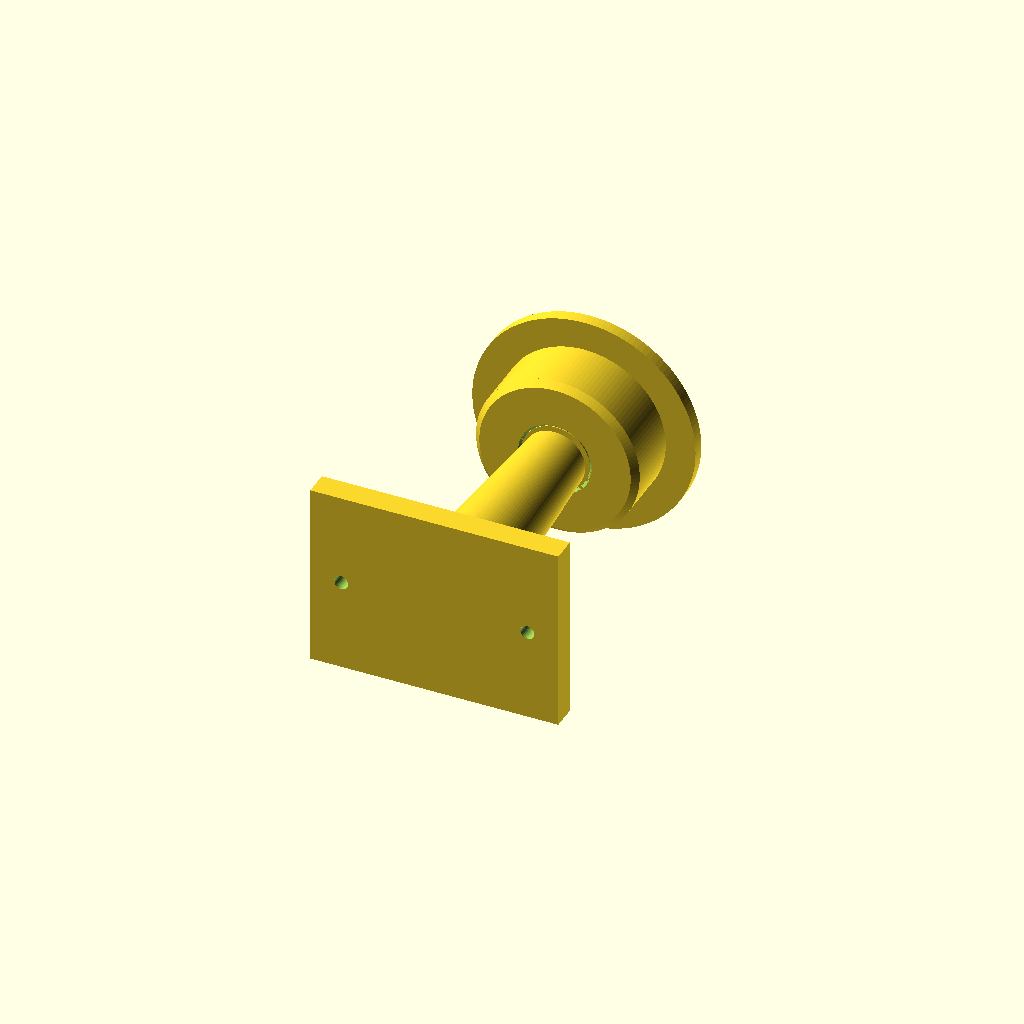
Cell 1 — every parameter at its default value.
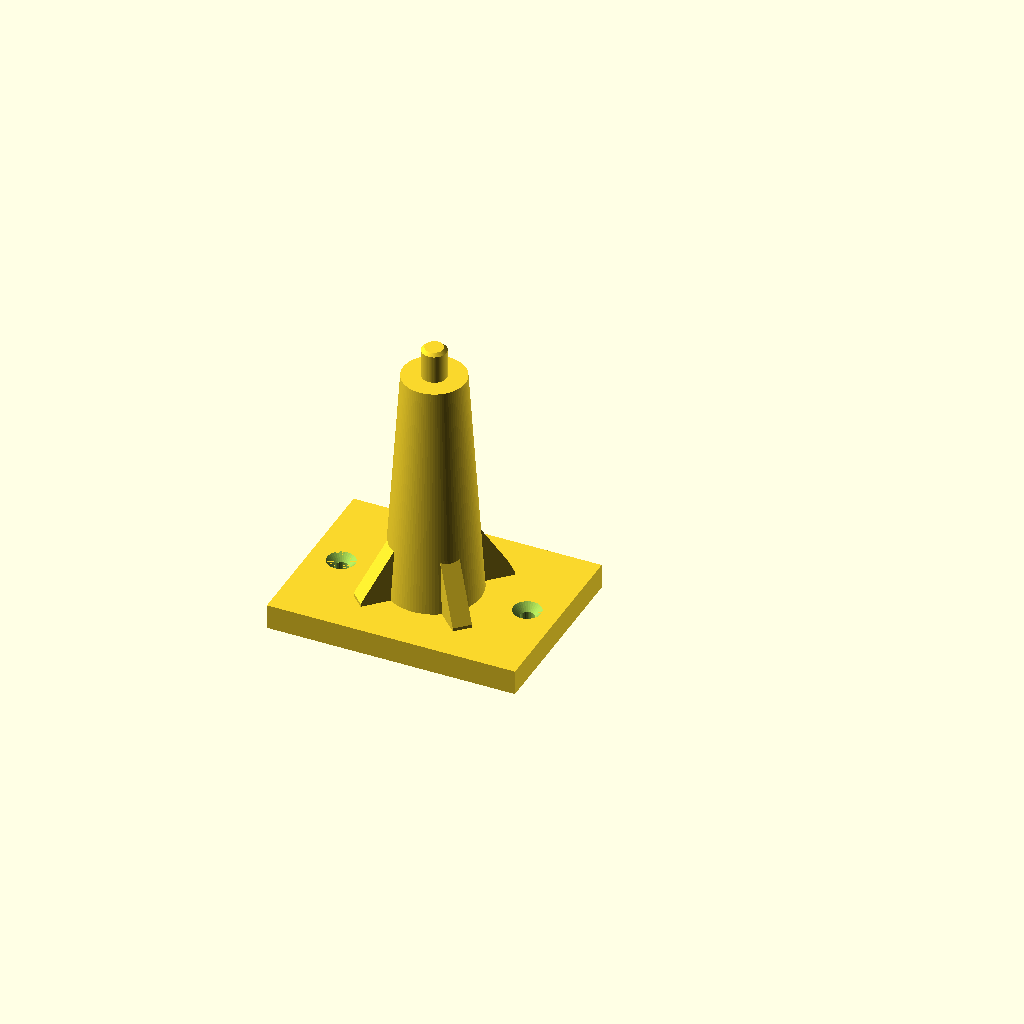
Cell 2: the same model with part = "bracket".
All cells are drawn from one camera (rotation 55°, 0°, 25°, orthographic, colour scheme Cornfield), so only the parameter changes between them.
The OpenSCAD source (results/stress/spool_holder/20261102T203722Z/verify/0e97afafc65258d7/src/model.scad):
/* Wall-mounted spool holder on 608 bearing
   Print orientation: +Z up, parts rest on min z.
   Assembly: wall at y=0 (normal -y), arm along +y, up +z.
*/

part = "assembly"; // [bracket, hub, assembly]
cadverify_only = "";

module instance(name, part, unit = 1) {
    echo(cadverify_instance = [name, part, unit]);
    if (cadverify_only == "" || cadverify_only == name) children();
}

// ---------- parameters ----------
plate_x = 80;
plate_y = 60;
plate_t = 8;
hole_dx = 30;
screw_d = 4.5;
csk_d = 9;
csk_h = (csk_d - screw_d)/2; // 2.25, 90 deg cone
post_h = 75;
post_d1 = 30;
post_d2 = 20;
axle_d = 7.9;
axle_h = 9;
axle_cham_h = 1;
axle_cham_d2 = 5.9;
shoulder_z = plate_t + post_h; // 83
tip_z = shoulder_z + axle_h + axle_cham_h; // 93

flange_d = 72;
flange_t = 4;
barrel_d = 52.8;
barrel_h = 18; // z4-22
lead_h = 2;
lead_d2 = 48.8;
hub_top = flange_t + barrel_h + lead_h; // 24
pocket_d = 21.7;
pocket_bottom = 16.5;
pocket_cham_h = 1;
pocket_cham_d = 23.7;
bore_d = 9;

// ---------- bracket (print orientation) ----------
module rib_plus_y() {
    hull() {
        translate([-3, -1, 7]) cube([6, 2, 2]);
        translate([-3, 22, 7]) cube([6, 2, 2]);
        translate([-3, -1, 43]) cube([6, 2, 2]);
    }
}

module bracket() {
    difference() {
        union() {
            translate([-plate_x/2, -plate_y/2, 0]) cube([plate_x, plate_y, plate_t]);
            translate([0, 0, plate_t]) cylinder(h = post_h, d1 = post_d1, d2 = post_d2, $fn = 96);
            for (a = [45, 135, 225, 315]) rotate([0, 0, a]) rib_plus_y();
            translate([0, 0, shoulder_z]) cylinder(h = axle_h, d = axle_d, $fn = 64);
            translate([0, 0, shoulder_z + axle_h]) cylinder(h = axle_cham_h, d1 = axle_d, d2 = axle_cham_d2, $fn = 64);
        }
        for (sx = [-hole_dx, hole_dx]) {
            translate([sx, 0, -0.1]) cylinder(h = plate_t + 0.2, d = screw_d, $fn = 32);
            translate([sx, 0, plate_t - csk_h]) cylinder(h = csk_h + 0.01, d1 = screw_d, d2 = csk_d, $fn = 32);
        }
    }
}

// ---------- hub (print orientation) ----------
module hub() {
    difference() {
        union() {
            cylinder(h = flange_t, d = flange_d, $fn = 128);
            translate([0, 0, flange_t]) cylinder(h = barrel_h, d = barrel_d, $fn = 128);
            translate([0, 0, flange_t + barrel_h]) cylinder(h = lead_h, d1 = barrel_d, d2 = lead_d2, $fn = 128);
        }
        // bearing pocket mouth chamfer (top, opening up)
        translate([0, 0, hub_top - pocket_cham_h]) cylinder(h = pocket_cham_h + 0.01, d1 = pocket_d, d2 = pocket_cham_d, $fn = 64);
        // bearing pocket
        translate([0, 0, pocket_bottom]) cylinder(h = (hub_top - pocket_cham_h) - pocket_bottom + 0.01, d = pocket_d, $fn = 64);
        // axle clearance bore through
        translate([0, 0, -0.1]) cylinder(h = pocket_bottom + 0.2, d = bore_d, $fn = 48);
    }
}

// ---------- 608 bearing visual (external) ----------
module bearing_608() {
    difference() {
        cylinder(h = 7, d = 22, center = true, $fn = 96);
        cylinder(h = 7.4, d = 8, center = true, $fn = 48);
    }
}

// ---------- assembly ----------
module assembly_model() {
    // bracket: print (x,y,z) -> assembly (x, z, -y)  (rotate -90 about X)
    instance("bracket", "bracket") rotate([-90, 0, 0]) bracket();
    // bearing: axis Y, y 84..91, center 87.5
    instance("bearing", "external") translate([0, 87.5, 0]) rotate([-90, 0, 0]) bearing_608();
    // hub: print +Z -> assembly -Y, opening faces wall; top (24) at y=83.5, flange outer at 107.5
    instance("hub", "hub") translate([0, 107.5, 0]) rotate([90, 0, 0]) hub();
}

if (part == "bracket") {
    echo(cadverify_spec = [
        ["bounds", [[-40, -30, 0], [40, 30, 93]]],
        ["bodies", 1],
        ["through_holes", 2],
        ["support_faces", [["wall", "-z", 4000]]],
        ["overhangs_allowed", []],
        ["copies", 1],
        ["details", [
            ["rib", "material", [[6, 6, 9], [12, 12, 15]], 0.8],
            ["screw_hole_left", "hole", [-30, 0, 10], [0, 0, -1], [[0, 9], [2.25, 4.5], [7, 4.5]]],
            ["screw_hole_right", "hole", [30, 0, 10], [0, 0, -1], [[0, 9], [2.25, 4.5], [7, 4.5]]],
            ["plate", "thickness", [20, 20, -1], [0, 0, 1], 8]
        ]]
    ]);
    bracket();
} else if (part == "hub") {
    echo(cadverify_spec = [
        ["bounds", [[-36, -36, 0], [36, 36, 24]]],
        ["bodies", 1],
        ["through_holes", 1],
        ["support_faces", [["bed", "-z", 3000]]],
        ["overhangs_allowed", []],
        ["copies", 1],
        ["details", [
            ["barrel", "material", [[15, 0, 5], [22, 6, 15]], 0.9],
            ["bearing_pocket", "hole", [0, 0, 26], [0, 0, -1], [[0, 23.7], [1, 21.7], [6.5, 21.7], [7.6, 9], [20, 9]]],
            ["flange", "thickness", [30, 0, -1], [0, 0, 1], 4],
            ["barrel_wall", "thickness", [30, 0, 20], [-1, 0, 0], 15.5]
        ]]
    ]);
    hub();
} else if (part == "assembly") {
    echo(cadverify_spec = [
        ["bounds", [[-40, 0, -36], [40, 107.5, 36]]],
        ["support_faces", [["wall", "-y", 4000]]],
        ["allowed_interferences", [["hub", "bearing", "press fit 0.3mm diametral"]]],
        ["motions", [
            ["spin", ["hub", "bearing"], "rotate", [0, 87.5, 0], [0, 1, 0], [0, 360]]
        ]],
        ["assembly_order", [
            [["bracket"], [0, 0, 0]],
            [["bearing"], [0, -1, 0]],
            [["hub"], [0, -1, 0]]
        ]]
    ]);
    assembly_model();
}
Parameter table extracted from the source (name, type, default, range or options):
part: string, default "assembly", options "bracket", "hub", "assembly"
cadverify_only: string, default ""
